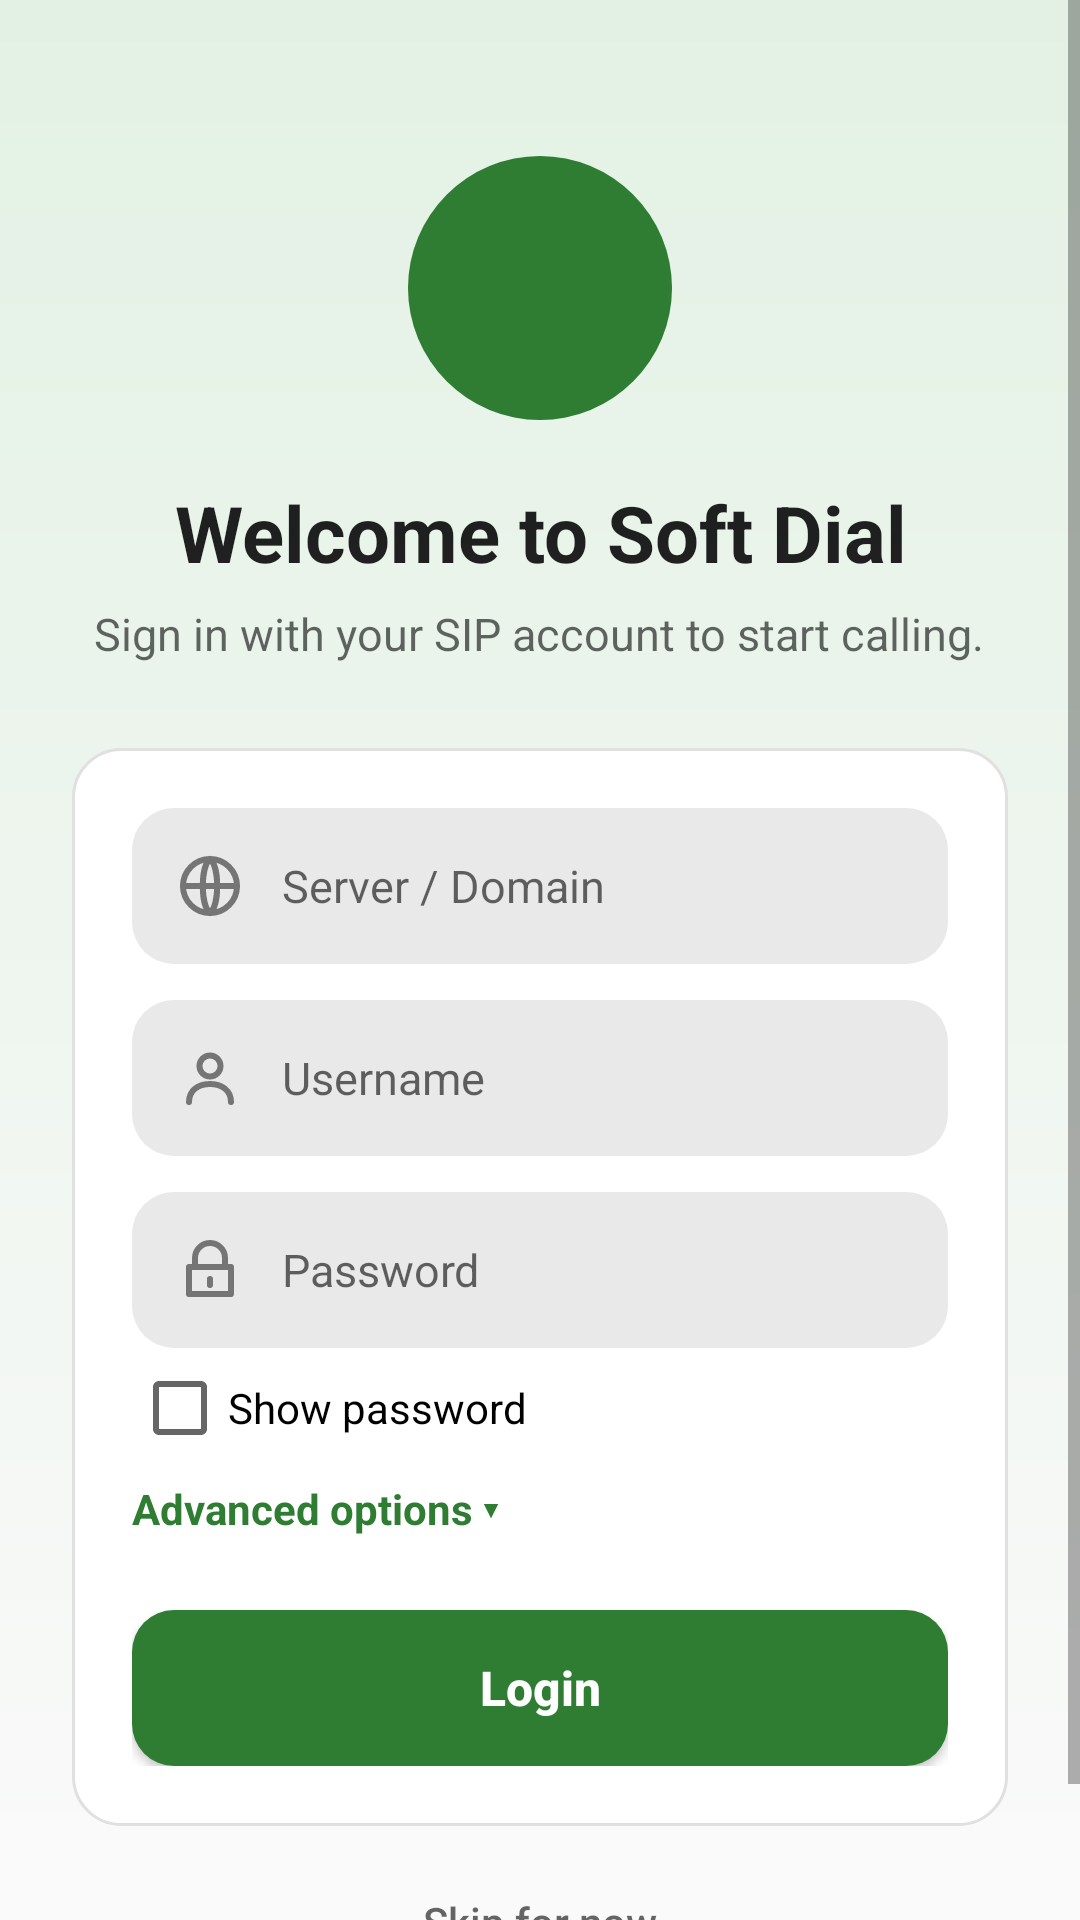

The Android layout XML behind this screen, and the referenced resources:
<!-- AndroidManifest.xml: application theme Theme.SoftDial -->
<!-- res/layout/activity_login.xml -->
<?xml version="1.0" encoding="utf-8"?>
<ScrollView xmlns:android="http://schemas.android.com/apk/res/android"
    android:layout_width="match_parent"
    android:layout_height="match_parent"
    android:background="@drawable/bg_call_screen"
    android:fillViewport="true">

    <LinearLayout
        android:layout_width="match_parent"
        android:layout_height="wrap_content"
        android:gravity="center_horizontal"
        android:orientation="vertical"
        android:padding="24dp">

        <FrameLayout
            android:layout_width="88dp"
            android:layout_height="88dp"
            android:layout_marginTop="28dp"
            android:background="@drawable/bg_call">

            <ImageView
                android:layout_width="40dp"
                android:layout_height="40dp"
                android:layout_gravity="center"
                android:src="@drawable/ic_call"
                android:tint="#FFFFFF" />
        </FrameLayout>

        <TextView
            android:layout_width="wrap_content"
            android:layout_height="wrap_content"
            android:layout_marginTop="20dp"
            android:gravity="center"
            android:text="@string/login_welcome"
            android:textColor="?android:attr/textColorPrimary"
            android:textSize="26sp"
            android:textStyle="bold" />

        <TextView
            android:layout_width="wrap_content"
            android:layout_height="wrap_content"
            android:layout_marginTop="6dp"
            android:gravity="center"
            android:text="@string/login_subtitle"
            android:textColor="?android:attr/textColorSecondary"
            android:textSize="15sp" />

        <LinearLayout
            android:layout_width="match_parent"
            android:layout_height="wrap_content"
            android:layout_marginTop="28dp"
            android:background="@drawable/bg_card"
            android:orientation="vertical"
            android:padding="20dp">

            <EditText
                android:id="@+id/etLoginServer"
                android:layout_width="match_parent"
                android:layout_height="52dp"
                android:background="@drawable/bg_input"
                android:drawablePadding="12dp"
                android:drawableStart="@drawable/ic_set_language"
                android:drawableTint="@color/nav_inactive"
                android:hint="@string/acc_server_hint"
                android:inputType="textUri"
                android:maxLines="1"
                android:paddingStart="14dp"
                android:paddingEnd="14dp"
                android:textSize="15sp" />

            <EditText
                android:id="@+id/etLoginUser"
                android:layout_width="match_parent"
                android:layout_height="52dp"
                android:layout_marginTop="12dp"
                android:background="@drawable/bg_input"
                android:drawablePadding="12dp"
                android:drawableStart="@drawable/ic_nav_contacts"
                android:drawableTint="@color/nav_inactive"
                android:hint="@string/acc_user_hint"
                android:inputType="text"
                android:maxLines="1"
                android:paddingStart="14dp"
                android:paddingEnd="14dp"
                android:textSize="15sp" />

            <EditText
                android:id="@+id/etLoginPass"
                android:layout_width="match_parent"
                android:layout_height="52dp"
                android:layout_marginTop="12dp"
                android:background="@drawable/bg_input"
                android:drawablePadding="12dp"
                android:drawableStart="@drawable/ic_login_lock"
                android:drawableTint="@color/nav_inactive"
                android:hint="@string/acc_pass_hint"
                android:inputType="textPassword"
                android:maxLines="1"
                android:paddingStart="14dp"
                android:paddingEnd="14dp"
                android:textSize="15sp" />

            <CheckBox
                android:id="@+id/cbLoginShowPass"
                android:layout_width="wrap_content"
                android:layout_height="wrap_content"
                android:layout_marginTop="4dp"
                android:text="@string/login_show_pass"
                android:textSize="14sp" />

            <TextView
                android:id="@+id/tvLoginAdvanced"
                android:layout_width="wrap_content"
                android:layout_height="wrap_content"
                android:background="?android:attr/selectableItemBackground"
                android:clickable="true"
                android:focusable="true"
                android:paddingTop="8dp"
                android:paddingBottom="8dp"
                android:text="@string/login_advanced"
                android:textColor="@color/nav_active"
                android:textSize="14sp"
                android:textStyle="bold" />

            <LinearLayout
                android:id="@+id/loginAdvancedGroup"
                android:layout_width="match_parent"
                android:layout_height="wrap_content"
                android:orientation="vertical"
                android:visibility="gone">

                <EditText
                    android:id="@+id/etLoginLabel"
                    android:layout_width="match_parent"
                    android:layout_height="52dp"
                    android:background="@drawable/bg_input"
                    android:hint="@string/acc_label_hint"
                    android:inputType="text"
                    android:maxLines="1"
                    android:paddingStart="14dp"
                    android:paddingEnd="14dp"
                    android:textSize="15sp" />

                <TextView
                    android:layout_width="wrap_content"
                    android:layout_height="wrap_content"
                    android:layout_marginTop="12dp"
                    android:text="@string/login_transport"
                    android:textColor="?android:attr/textColorSecondary"
                    android:textSize="13sp" />

                <RadioGroup
                    android:id="@+id/rgLoginTransport"
                    android:layout_width="match_parent"
                    android:layout_height="wrap_content"
                    android:orientation="horizontal">

                    <RadioButton
                        android:id="@+id/rbLoginUdp"
                        android:layout_width="wrap_content"
                        android:layout_height="wrap_content"
                        android:checked="true"
                        android:text="UDP" />

                    <RadioButton
                        android:id="@+id/rbLoginTcp"
                        android:layout_width="wrap_content"
                        android:layout_height="wrap_content"
                        android:text="TCP" />

                    <RadioButton
                        android:id="@+id/rbLoginTls"
                        android:layout_width="wrap_content"
                        android:layout_height="wrap_content"
                        android:text="TLS" />
                </RadioGroup>
            </LinearLayout>

            <TextView
                android:id="@+id/tvLoginStatus"
                android:layout_width="match_parent"
                android:layout_height="wrap_content"
                android:layout_marginTop="12dp"
                android:gravity="center"
                android:textSize="14sp"
                android:textStyle="bold"
                android:visibility="gone" />

            <ProgressBar
                android:id="@+id/loginProgress"
                style="?android:attr/progressBarStyleSmall"
                android:layout_width="wrap_content"
                android:layout_height="wrap_content"
                android:layout_gravity="center_horizontal"
                android:layout_marginTop="8dp"
                android:visibility="gone" />

            <Button
                android:id="@+id/btnLogin"
                android:layout_width="match_parent"
                android:layout_height="52dp"
                android:layout_marginTop="16dp"
                android:background="@drawable/bg_primary_btn"
                android:text="@string/login_button"
                android:textAllCaps="false"
                android:textColor="#FFFFFF"
                android:textSize="16sp"
                android:textStyle="bold" />

            <Button
                android:id="@+id/btnLoginContinue"
                style="@style/Widget.AppCompat.Button.Borderless.Colored"
                android:layout_width="match_parent"
                android:layout_height="wrap_content"
                android:text="@string/login_continue"
                android:textAllCaps="false"
                android:visibility="gone" />
        </LinearLayout>

        <Button
            android:id="@+id/btnLoginSkip"
            style="@style/Widget.AppCompat.Button.Borderless"
            android:layout_width="wrap_content"
            android:layout_height="wrap_content"
            android:layout_marginTop="8dp"
            android:text="@string/login_skip"
            android:textAllCaps="false"
            android:textColor="?android:attr/textColorSecondary" />
    </LinearLayout>
</ScrollView>
<!-- resources referenced by this layout -->
<resources>
  <color name="nav_active">#2E7D32</color>
  <color name="nav_inactive">#757575</color>
  <!-- drawable bg_call (drawable) -->
  <?xml version="1.0" encoding="utf-8"?>
  <ripple xmlns:android="http://schemas.android.com/apk/res/android"
      android:color="#40FFFFFF">
      <item>
          <shape android:shape="oval">
              <solid android:color="@color/call_green" />
          </shape>
      </item>
  </ripple>
  <!-- drawable bg_call_screen (drawable) -->
  <?xml version="1.0" encoding="utf-8"?>
  <shape xmlns:android="http://schemas.android.com/apk/res/android" android:shape="rectangle">
      <gradient
          android:angle="270"
          android:endColor="@color/bar_bg"
          android:startColor="@color/avatar_bg" />
  </shape>
  <!-- drawable bg_card (drawable) -->
  <?xml version="1.0" encoding="utf-8"?>
  <shape xmlns:android="http://schemas.android.com/apk/res/android"
      android:shape="rectangle">
      <solid android:color="@color/card_bg" />
      <stroke android:width="1dp" android:color="@color/card_stroke" />
      <corners android:radius="16dp" />
  </shape>
  <!-- drawable bg_input (drawable) -->
  <?xml version="1.0" encoding="utf-8"?>
  <shape xmlns:android="http://schemas.android.com/apk/res/android" android:shape="rectangle">
      <solid android:color="@color/key_bg" />
      <corners android:radius="14dp" />
  </shape>
  <!-- drawable bg_primary_btn (drawable) -->
  <?xml version="1.0" encoding="utf-8"?>
  <ripple xmlns:android="http://schemas.android.com/apk/res/android"
      android:color="#40FFFFFF">
      <item>
          <shape android:shape="rectangle">
              <solid android:color="@color/call_green" />
              <corners android:radius="14dp" />
          </shape>
      </item>
  </ripple>
  <!-- drawable ic_login_lock (drawable) -->
  <?xml version="1.0" encoding="utf-8"?>
  <vector xmlns:android="http://schemas.android.com/apk/res/android"
      android:width="24dp"
      android:height="24dp"
      android:viewportWidth="24"
      android:viewportHeight="24">
      <path android:fillColor="#00000000" android:pathData="M7,11V8a5,5 0 0 1 10,0v3 M5,11h14v9H5z M12,15v2" android:strokeColor="#FF000000" android:strokeLineCap="round" android:strokeLineJoin="round" android:strokeWidth="2" />
  </vector>
  <string name="acc_label_hint">Label (e.g. Work)</string>
  <string name="acc_pass_hint">Password</string>
  <string name="acc_server_hint">Server / Domain</string>
  <string name="acc_user_hint">Username</string>
  <string name="login_advanced">Advanced options ▾</string>
  <string name="login_button">Login</string>
  <string name="login_continue">Continue anyway</string>
  <string name="login_show_pass">Show password</string>
  <string name="login_skip">Skip for now</string>
  <string name="login_subtitle">Sign in with your SIP account to start calling.</string>
  <string name="login_transport">Transport</string>
  <string name="login_welcome">Welcome to Soft Dial</string>
  <style name="Theme.SoftDial" parent="Theme.AppCompat.DayNight">
          <item name="colorPrimary">@color/bar_bg</item>
          <item name="colorPrimaryDark">@color/bar_bg</item>
          <item name="colorAccent">@color/nav_active</item>
          <item name="android:statusBarColor">@color/bar_bg</item>
          <item name="android:navigationBarColor">@color/bar_bg</item>
          <item name="android:windowLightStatusBar">true</item>
          <item name="android:windowLightNavigationBar">true</item>
      </style>
  <color name="call_green">#2E7D32</color>
  <color name="bar_bg">#FAFAFA</color>
  <color name="avatar_bg">#E3F1E4</color>
  <color name="card_bg">#FFFFFF</color>
  <color name="card_stroke">#E0E0E0</color>
  <color name="key_bg">#E9E9E9</color>
</resources>
